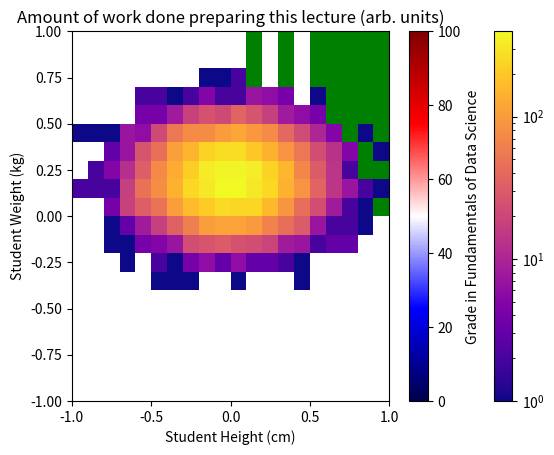

The script that saved this image:
import numpy as np
import matplotlib.pyplot as plt
%matplotlib inline 

x = np.linspace(0,24,1000)
y = (np.cos(x)+1.0)*50
_ = plt.plot(x,y,c='red')
_ = plt.title("Amount of work done preparing this lecture (arb. units)")
_ = plt.xlabel("Time of day (h)")

import numpy as np
import matplotlib.pyplot as plt
%matplotlib inline 

samples = np.random.normal(loc=10.0, scale=2.0, size=10000)
bins = np.linspace(0,20,201)
_ = plt.hist(samples,bins)

samples1 = np.random.normal(loc=5.0,  scale=1.0, size=10000)
samples2 = np.random.normal(loc=10.0, scale=3.0, size=10000)
bins = np.linspace(0,25,251)
_ = plt.hist(samples1,bins,color='red')
_ = plt.hist(samples2,bins,color='green')

from matplotlib.colors import LogNorm
x = np.random.normal(loc=0.0,scale=0.25,size=10000)
y = np.random.normal(loc=0.2,scale=0.15,size=10000)
xbins = np.linspace(-1,1,21)
ybins = np.linspace(-1,1,21)
plt.hist2d(x, y, bins=[xbins,ybins], norm=LogNorm(), cmap='plasma')
plt.colorbar()
plt.show()

num_students = 140
height = np.random.normal(loc=170,scale=10,size=num_students)
weight = height*7/17+np.random.normal(loc=0,scale=10,size=num_students)
course_heightweight_figure = plt.scatter(x=height,y=weight)
_ = plt.xlabel('Student Height (cm)')
_ = plt.ylabel('Student Weight (kg)')

num_students = 140
height = np.random.normal(loc=170,scale=10,size=num_students)
weight = height*7.5/17+np.random.normal(loc=0,scale=10,size=num_students)
grade_awarded_in_fundamentals = ((weight-75)-(height-170))+50

course_grade_figure = plt.scatter(x=height,y=weight,c=grade_awarded_in_fundamentals, cmap='seismic')
_ = plt.xlabel('Student Height (cm)')
_ = plt.ylabel('Student Weight (kg)')
plt.colorbar(label='Grade in Fundamentals of Data Science')
plt.clim(0,100)